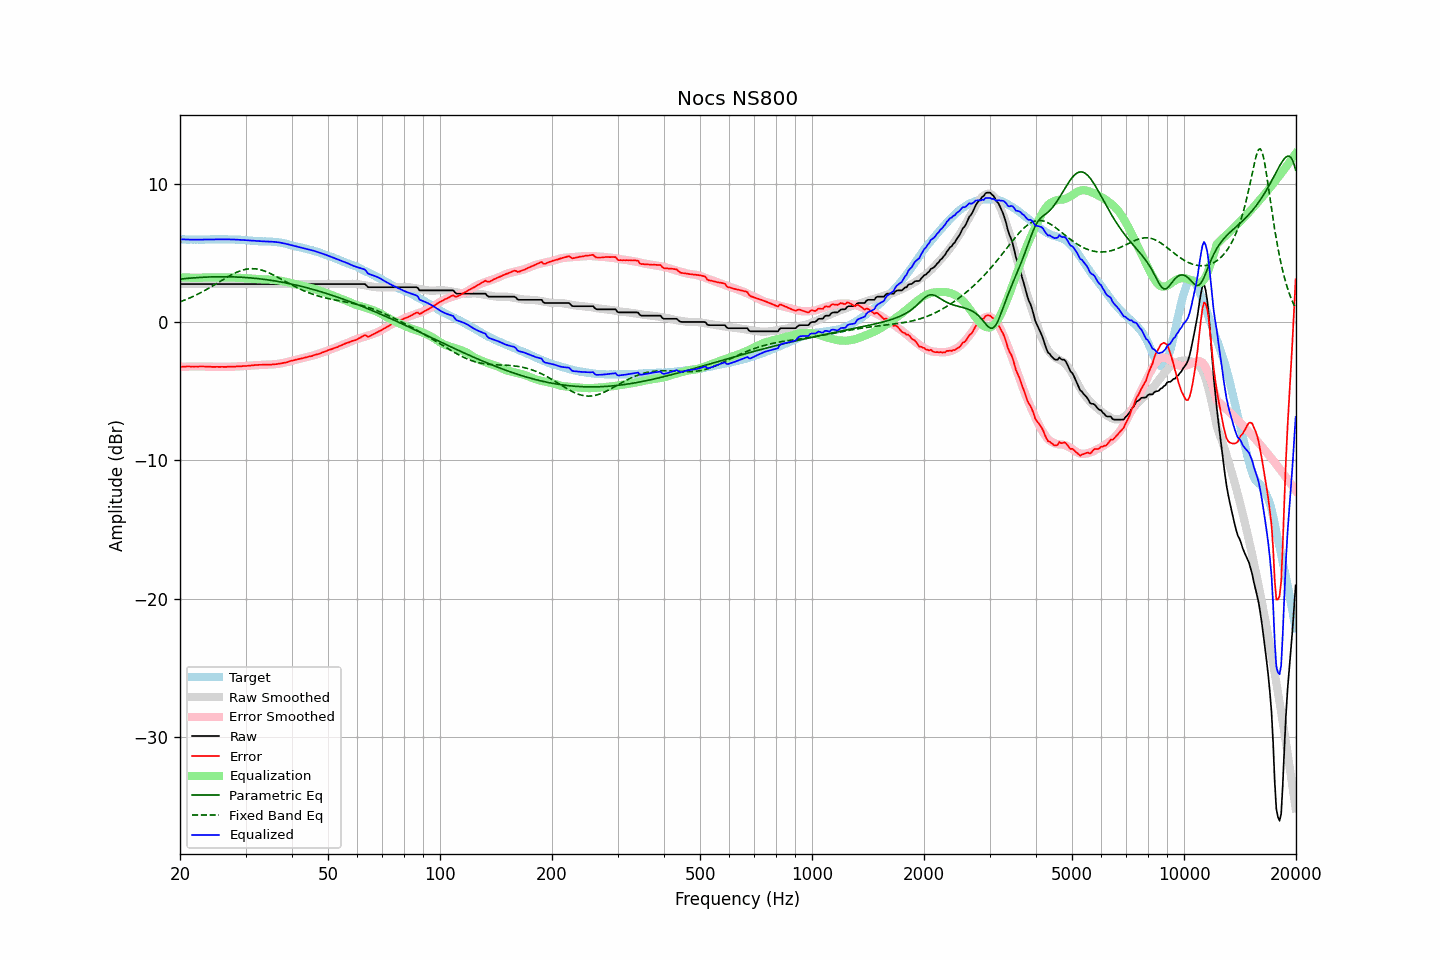

Data behind this chart, as committed beside it:
frequency, raw, error, smoothed, error_smoothed, equalization, parametric_eq, fixed_band_eq, equalized_raw, equalized_smoothed, target
20.00, 2.75, -3.24, 2.75, -3.24, 3.24, 3.11, 1.46, 5.99, 5.99, 5.99
20.20, 2.75, -3.23, 2.75, -3.23, 3.23, 3.12, 1.51, 5.98, 5.98, 5.98
20.40, 2.75, -3.23, 2.75, -3.23, 3.23, 3.13, 1.55, 5.98, 5.98, 5.98
20.61, 2.75, -3.23, 2.75, -3.22, 3.22, 3.14, 1.60, 5.97, 5.97, 5.98
20.81, 2.75, -3.21, 2.75, -3.22, 3.22, 3.15, 1.64, 5.97, 5.97, 5.96
21.02, 2.75, -3.21, 2.75, -3.22, 3.22, 3.16, 1.69, 5.97, 5.97, 5.96
21.23, 2.75, -3.21, 2.75, -3.22, 3.22, 3.17, 1.74, 5.96, 5.96, 5.96
21.44, 2.75, -3.22, 2.75, -3.21, 3.21, 3.18, 1.79, 5.96, 5.96, 5.97
21.66, 2.75, -3.21, 2.75, -3.21, 3.21, 3.19, 1.85, 5.96, 5.96, 5.96
21.87, 2.75, -3.22, 2.75, -3.21, 3.21, 3.20, 1.90, 5.96, 5.96, 5.97
22.09, 2.75, -3.21, 2.75, -3.21, 3.21, 3.21, 1.96, 5.96, 5.96, 5.96
22.31, 2.75, -3.22, 2.75, -3.21, 3.21, 3.22, 2.01, 5.96, 5.96, 5.97
22.54, 2.75, -3.21, 2.75, -3.21, 3.21, 3.23, 2.07, 5.96, 5.96, 5.96
22.76, 2.75, -3.21, 2.75, -3.21, 3.21, 3.23, 2.13, 5.96, 5.96, 5.96
22.99, 2.75, -3.21, 2.75, -3.22, 3.22, 3.24, 2.19, 5.97, 5.97, 5.96
23.22, 2.75, -3.21, 2.75, -3.22, 3.22, 3.25, 2.26, 5.97, 5.97, 5.96
23.45, 2.75, -3.22, 2.75, -3.22, 3.22, 3.25, 2.32, 5.97, 5.97, 5.97
23.69, 2.75, -3.22, 2.75, -3.22, 3.22, 3.26, 2.39, 5.97, 5.97, 5.97
23.92, 2.75, -3.22, 2.75, -3.23, 3.23, 3.26, 2.45, 5.97, 5.97, 5.97
24.16, 2.75, -3.23, 2.75, -3.23, 3.23, 3.27, 2.52, 5.98, 5.98, 5.98
24.40, 2.75, -3.24, 2.75, -3.23, 3.23, 3.27, 2.59, 5.98, 5.98, 5.99
24.65, 2.75, -3.24, 2.75, -3.23, 3.23, 3.27, 2.66, 5.98, 5.98, 5.99
24.89, 2.75, -3.24, 2.75, -3.24, 3.24, 3.27, 2.73, 5.98, 5.98, 5.99
25.14, 2.75, -3.23, 2.75, -3.24, 3.24, 3.28, 2.80, 5.99, 5.99, 5.98
25.39, 2.75, -3.24, 2.75, -3.24, 3.24, 3.28, 2.87, 5.99, 5.99, 5.99
25.65, 2.75, -3.24, 2.75, -3.24, 3.24, 3.28, 2.94, 5.99, 5.99, 5.99
25.91, 2.75, -3.23, 2.75, -3.24, 3.24, 3.28, 3.01, 5.99, 5.99, 5.98
26.16, 2.75, -3.24, 2.75, -3.24, 3.24, 3.28, 3.08, 5.99, 5.99, 5.99
26.43, 2.75, -3.24, 2.75, -3.24, 3.24, 3.28, 3.15, 5.98, 5.98, 5.99
26.69, 2.75, -3.24, 2.75, -3.23, 3.23, 3.28, 3.22, 5.98, 5.98, 5.99
26.96, 2.75, -3.22, 2.75, -3.23, 3.23, 3.28, 3.29, 5.98, 5.98, 5.97
27.23, 2.75, -3.22, 2.75, -3.23, 3.23, 3.27, 3.35, 5.98, 5.98, 5.97
27.50, 2.75, -3.22, 2.75, -3.23, 3.23, 3.27, 3.42, 5.97, 5.97, 5.97
27.77, 2.75, -3.23, 2.75, -3.22, 3.22, 3.27, 3.48, 5.97, 5.97, 5.98
28.05, 2.75, -3.22, 2.75, -3.22, 3.22, 3.26, 3.53, 5.97, 5.97, 5.97
28.33, 2.75, -3.21, 2.75, -3.21, 3.21, 3.26, 3.59, 5.96, 5.96, 5.96
28.62, 2.75, -3.20, 2.75, -3.21, 3.21, 3.25, 3.64, 5.96, 5.96, 5.95
28.90, 2.75, -3.21, 2.75, -3.20, 3.20, 3.25, 3.68, 5.95, 5.95, 5.96
29.19, 2.75, -3.20, 2.75, -3.19, 3.19, 3.24, 3.72, 5.94, 5.94, 5.95
29.48, 2.75, -3.18, 2.75, -3.19, 3.19, 3.24, 3.76, 5.94, 5.94, 5.93
29.78, 2.75, -3.18, 2.75, -3.18, 3.18, 3.23, 3.79, 5.93, 5.93, 5.93
30.08, 2.75, -3.18, 2.75, -3.17, 3.17, 3.22, 3.82, 5.92, 5.92, 5.93
30.38, 2.75, -3.16, 2.75, -3.16, 3.16, 3.21, 3.84, 5.91, 5.91, 5.91
30.68, 2.75, -3.15, 2.75, -3.15, 3.15, 3.20, 3.85, 5.90, 5.90, 5.90
30.99, 2.75, -3.14, 2.75, -3.14, 3.14, 3.19, 3.86, 5.89, 5.89, 5.89
31.30, 2.75, -3.13, 2.75, -3.13, 3.13, 3.18, 3.86, 5.88, 5.88, 5.88
31.61, 2.75, -3.12, 2.75, -3.12, 3.12, 3.17, 3.86, 5.87, 5.87, 5.87
31.93, 2.75, -3.10, 2.75, -3.12, 3.12, 3.16, 3.85, 5.86, 5.86, 5.85
32.24, 2.75, -3.11, 2.75, -3.11, 3.11, 3.15, 3.83, 5.86, 5.86, 5.86
32.57, 2.75, -3.09, 2.75, -3.10, 3.10, 3.13, 3.81, 5.85, 5.85, 5.84
32.89, 2.75, -3.09, 2.75, -3.10, 3.10, 3.12, 3.78, 5.85, 5.85, 5.84
33.22, 2.75, -3.09, 2.75, -3.09, 3.09, 3.11, 3.75, 5.84, 5.84, 5.84
33.55, 2.75, -3.08, 2.75, -3.09, 3.09, 3.09, 3.71, 5.84, 5.84, 5.83
33.89, 2.75, -3.09, 2.75, -3.08, 3.08, 3.08, 3.67, 5.83, 5.83, 5.84
34.23, 2.75, -3.07, 2.75, -3.08, 3.08, 3.06, 3.63, 5.83, 5.83, 5.82
34.57, 2.75, -3.08, 2.75, -3.08, 3.08, 3.05, 3.58, 5.82, 5.82, 5.83
34.92, 2.75, -3.07, 2.75, -3.07, 3.07, 3.03, 3.53, 5.82, 5.82, 5.82
35.27, 2.75, -3.08, 2.75, -3.07, 3.07, 3.01, 3.47, 5.81, 5.81, 5.83
35.62, 2.75, -3.05, 2.75, -3.06, 3.06, 2.99, 3.41, 5.81, 5.81, 5.80
35.97, 2.75, -3.05, 2.75, -3.05, 3.05, 2.98, 3.35, 5.80, 5.80, 5.80
... 635 more rows
